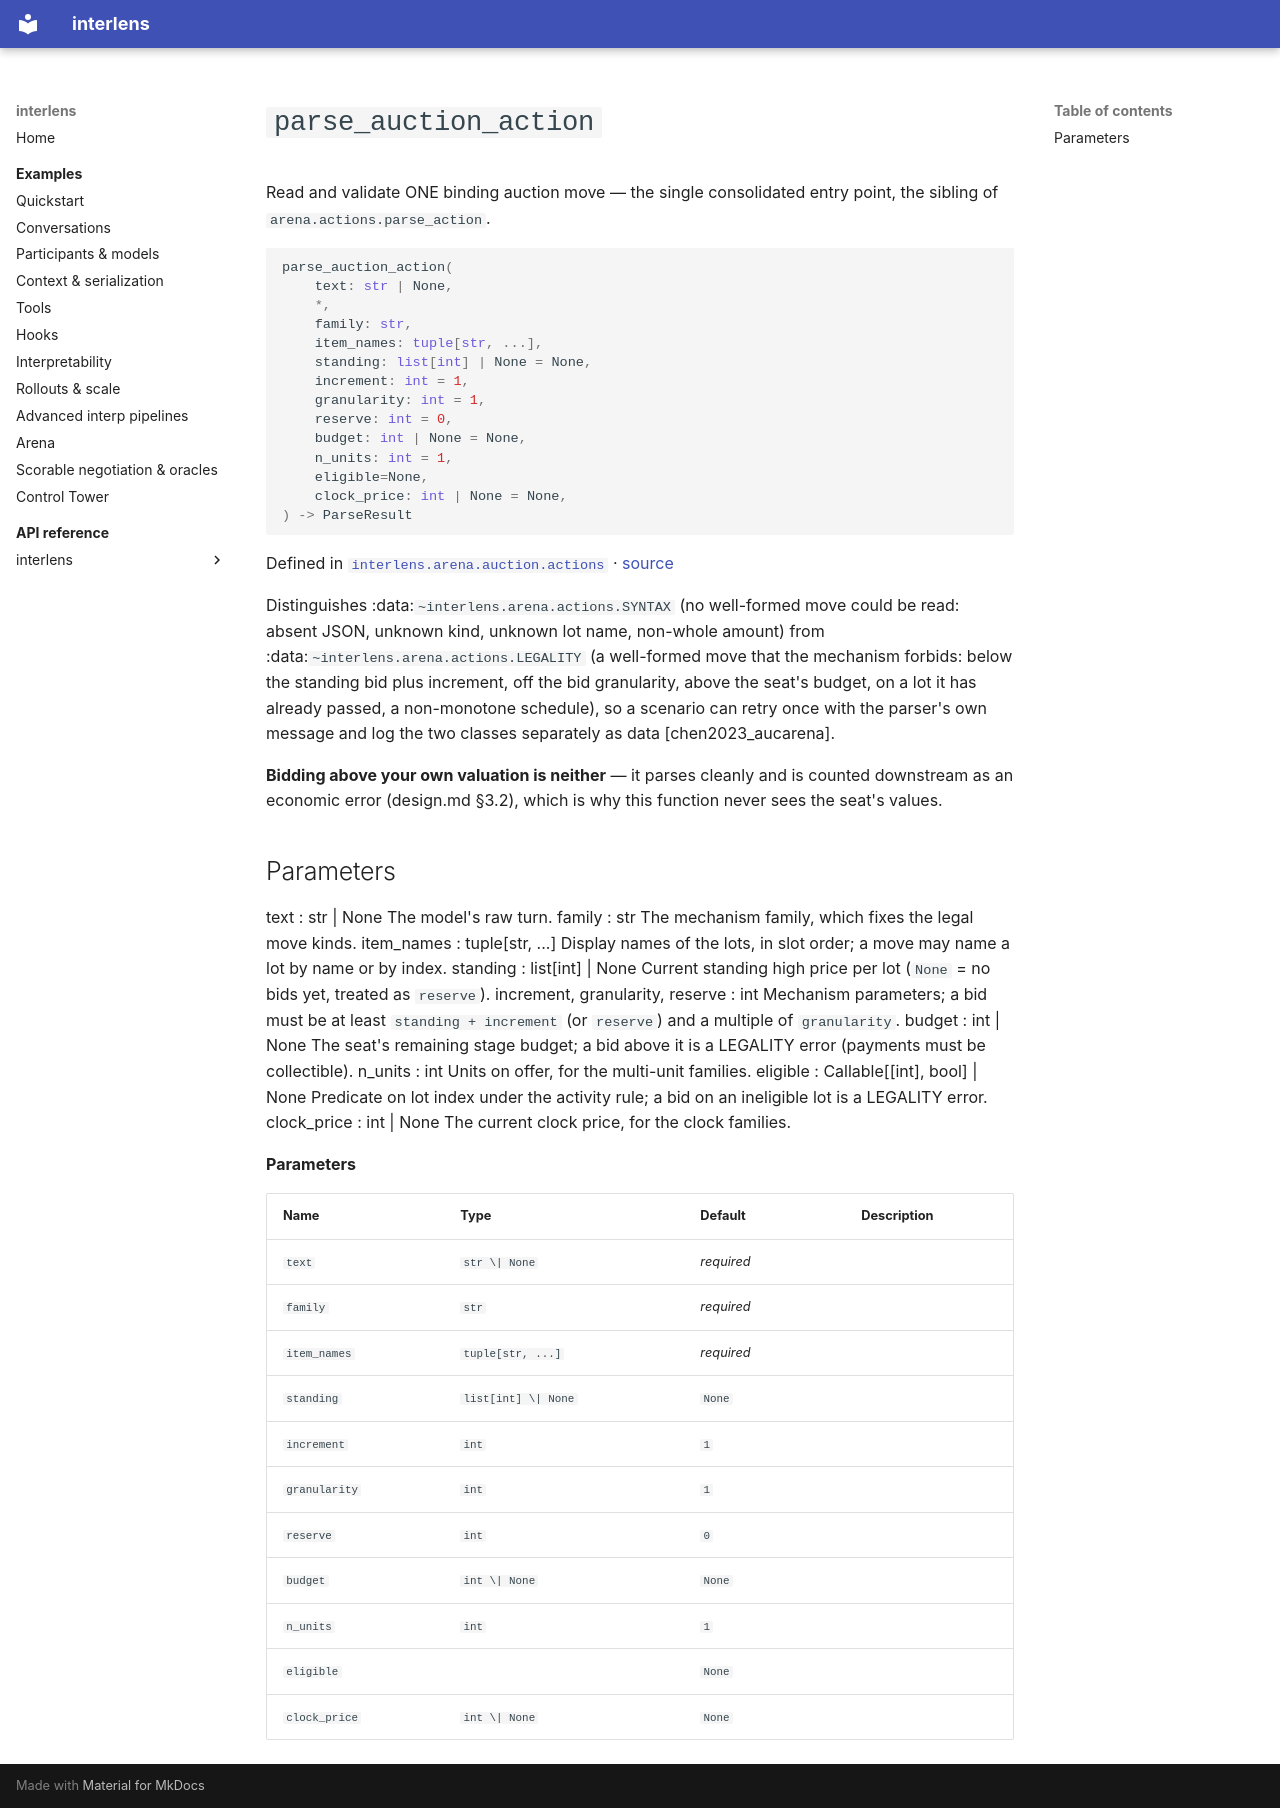

repository: Sid-MB/interlens · page: reference/interlens/arena/auction/actions/parse_auction_action/index.html · generator: mkdocs

# `parse_auction_action`

Read and validate ONE binding auction move — the single consolidated entry point, the sibling of `arena.actions.parse_action`.

```python
parse_auction_action(
	text: str | None,
	*,
	family: str,
	item_names: tuple[str, ...],
	standing: list[int] | None = None,
	increment: int = 1,
	granularity: int = 1,
	reserve: int = 0,
	budget: int | None = None,
	n_units: int = 1,
	eligible=None,
	clock_price: int | None = None,
) -> ParseResult
```

Defined in [`interlens.arena.auction.actions`](index.md) · [source](https://github.com/Sid-MB/interlens/blob/main/src/interlens/arena/auction/actions.py#L618-L722)

Distinguishes :data:`~interlens.arena.actions.SYNTAX` (no well-formed move could be read: absent JSON,
unknown kind, unknown lot name, non-whole amount) from :data:`~interlens.arena.actions.LEGALITY` (a
well-formed move that the mechanism forbids: below the standing bid plus increment, off the bid
granularity, above the seat's budget, on a lot it has already passed, a non-monotone schedule), so a
scenario can retry once with the parser's own message and log the two classes separately as data
[chen2023_aucarena].

**Bidding above your own valuation is neither** — it parses cleanly and is counted downstream as an
economic error (design.md §3.2), which is why this function never sees the seat's values.

Parameters
----------
text : str | None
    The model's raw turn.
family : str
    The mechanism family, which fixes the legal move kinds.
item_names : tuple[str, ...]
    Display names of the lots, in slot order; a move may name a lot by name or by index.
standing : list[int] | None
    Current standing high price per lot (`None` = no bids yet, treated as `reserve`).
increment, granularity, reserve : int
    Mechanism parameters; a bid must be at least `standing + increment` (or `reserve`) and a multiple
    of `granularity`.
budget : int | None
    The seat's remaining stage budget; a bid above it is a LEGALITY error (payments must be collectible).
n_units : int
    Units on offer, for the multi-unit families.
eligible : Callable[[int], bool] | None
    Predicate on lot index under the activity rule; a bid on an ineligible lot is a LEGALITY error.
clock_price : int | None
    The current clock price, for the clock families.

**Parameters**

| Name | Type | Default | Description |
|---|---|---|---|
| `text` | `str \| None` | *required* |  |
| `family` | `str` | *required* |  |
| `item_names` | `tuple[str, ...]` | *required* |  |
| `standing` | `list[int] \| None` | `None` |  |
| `increment` | `int` | `1` |  |
| `granularity` | `int` | `1` |  |
| `reserve` | `int` | `0` |  |
| `budget` | `int \| None` | `None` |  |
| `n_units` | `int` | `1` |  |
| `eligible` |  | `None` |  |
| `clock_price` | `int \| None` | `None` |  |
